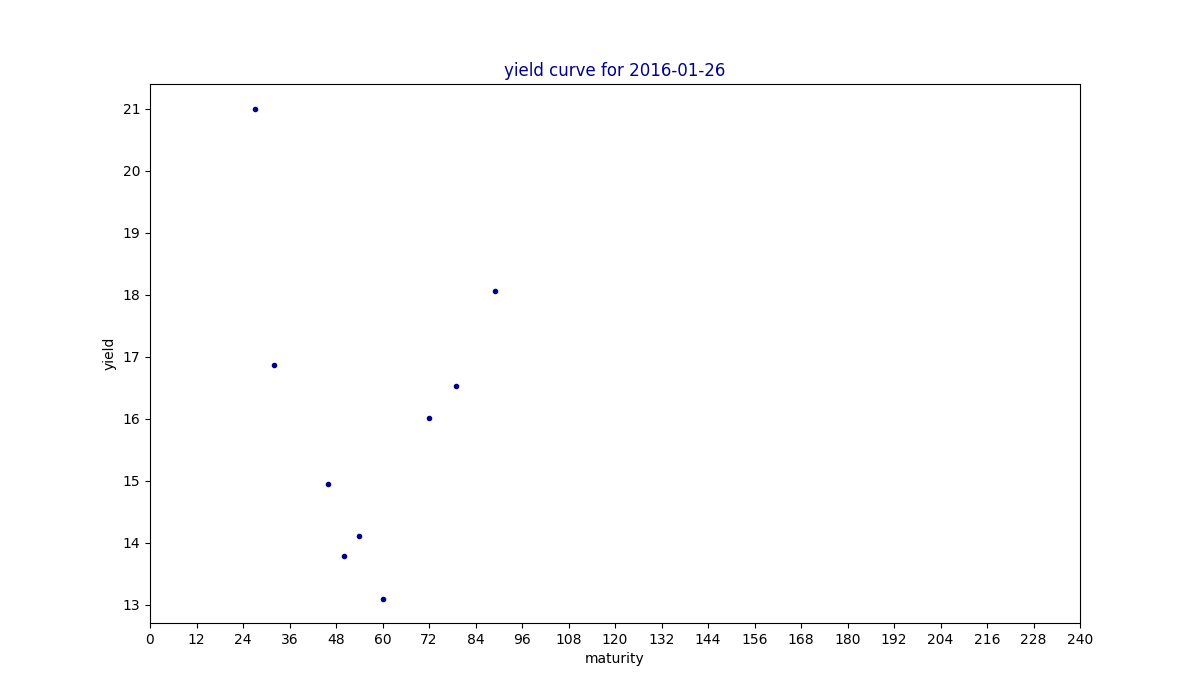

Source data for this figure (header and first rows):
maturity, yield, estimated
3, , 
6, , 
9, , 
12, , 
24, , 
27, 21.0, 
32, 16.86, 
36, , 
46, 14.94, 
48, , 
50, 13.79, 
54, 14.11, 
60, 13.1, 
72, 16, 
79, 16.52, 
84, , 
89, 18.05, 
120, , 
240, , 
